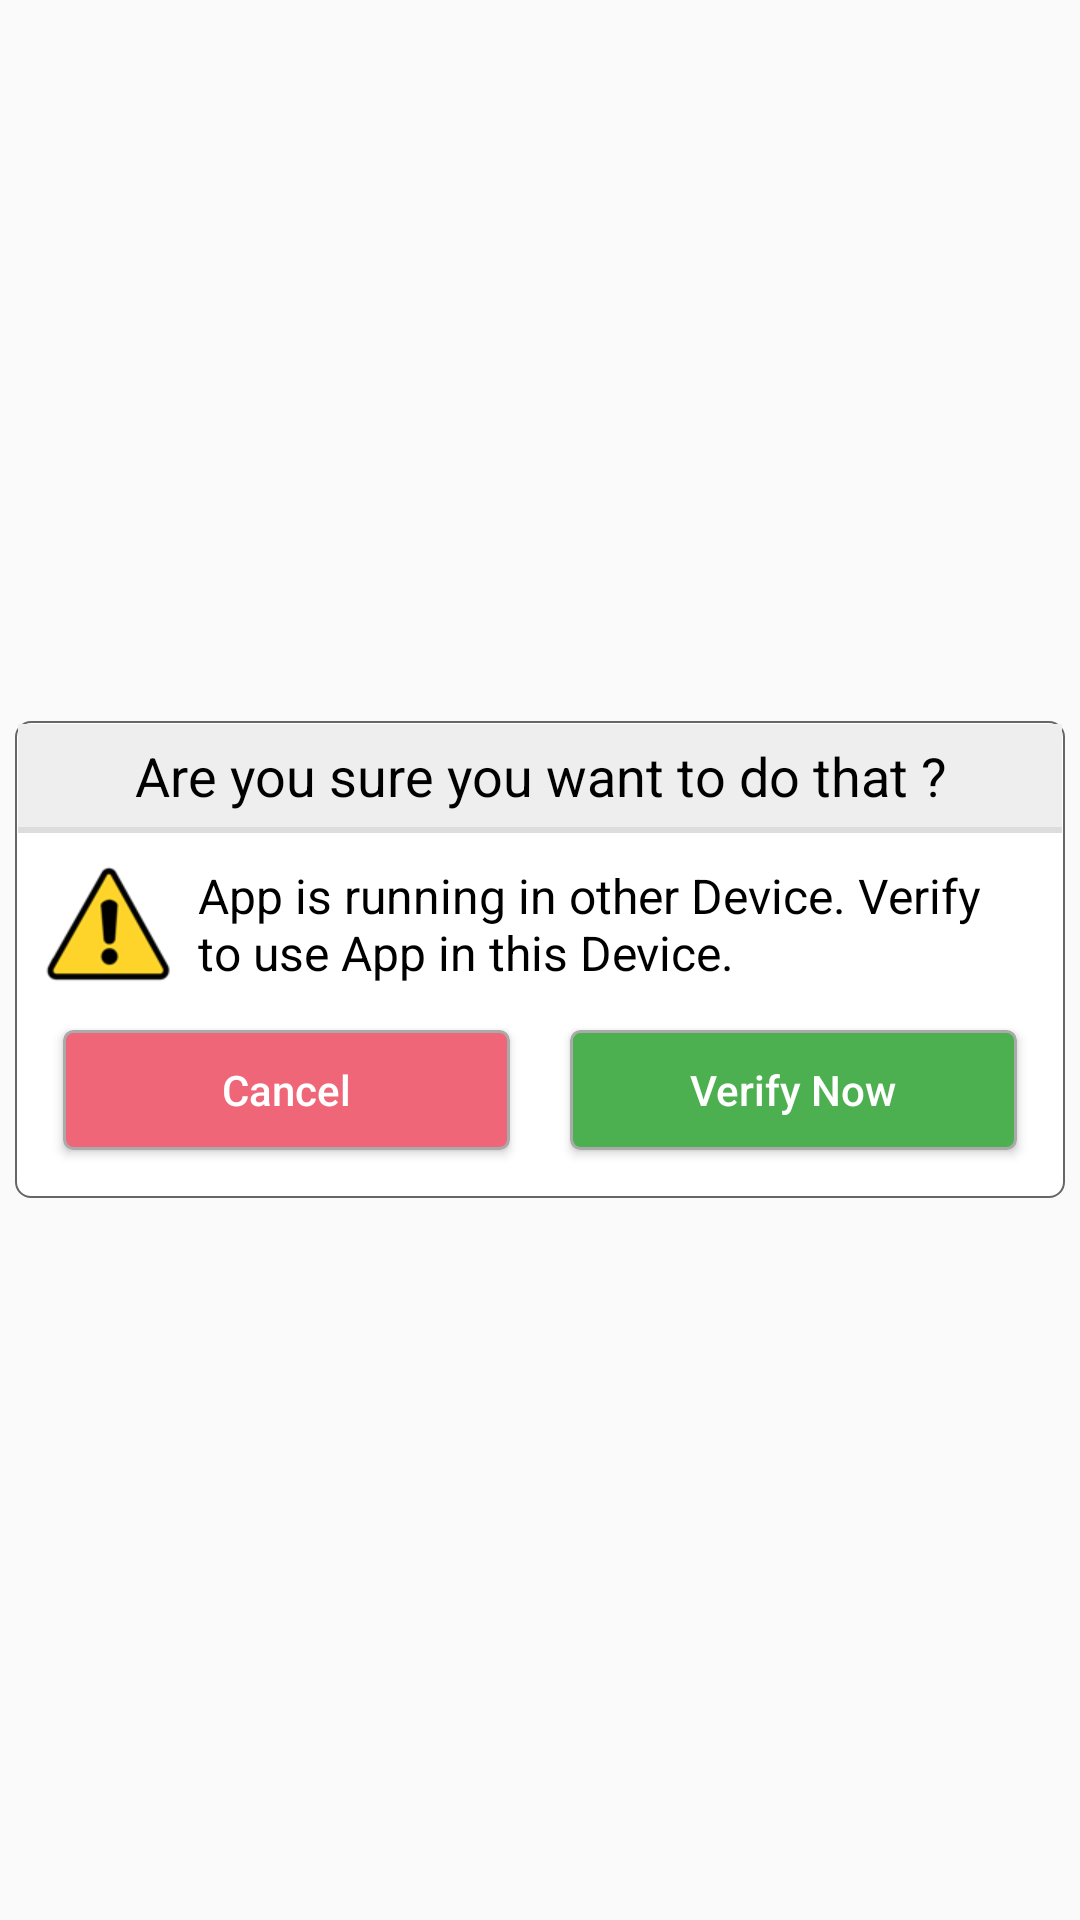

Here is an Android app screen rendered from its layout file. Give the layout XML and the strings, colors and styles it references.
<!-- AndroidManifest.xml: application theme AppTheme.NoActionBar -->
<!-- res/layout/custom_dialog_verify_warning.xml -->
<?xml version="1.0" encoding="utf-8"?>
<LinearLayout xmlns:android="http://schemas.android.com/apk/res/android"
    android:layout_width="fill_parent"
    android:layout_height="fill_parent"
    android:background="@android:color/transparent"
    android:gravity="center"
    android:orientation="vertical">

    <LinearLayout
        android:layout_width="fill_parent"
        android:layout_height="wrap_content"
        android:layout_margin="5sp"
        android:background="@drawable/bg_round_rectangle"
        android:orientation="vertical">

        <TextView
            android:layout_width="fill_parent"
            android:layout_height="match_parent"
            android:layout_gravity="center_vertical"
            android:background="#eeeeee"
            android:gravity="center_vertical|center_horizontal"
            android:padding="5dp"
            android:text="Are you sure you want to do that ?"
            android:textAppearance="?android:attr/textAppearanceMedium"
            android:textColor="@android:color/black"
            android:textSize="18sp"
            android:visibility="visible" />

        <View
            android:layout_width="fill_parent"
            android:layout_height="2dp"
            android:background="#dddddd" />

        <LinearLayout
            android:layout_width="fill_parent"
            android:layout_height="wrap_content"
            android:layout_margin="5dp"
            android:orientation="vertical">

            <LinearLayout
                android:layout_width="match_parent"
                android:layout_height="match_parent"
                android:orientation="horizontal">

                <ImageView
                    android:layout_width="wrap_content"
                    android:layout_height="match_parent"
                    android:layout_weight="1"
                    android:contentDescription="@string/app_name"
                    android:src="@drawable/warning" />

                <LinearLayout
                    android:layout_width="match_parent"
                    android:layout_height="wrap_content"
                    android:layout_weight="1"
                    android:orientation="vertical">

                    <TextView
                        android:layout_width="match_parent"
                        android:layout_height="wrap_content"

                        android:gravity="center_vertical"
                        android:padding="5dp"
                        android:text="App is running in other Device. Verify to use App in this Device."
                        android:textAppearance="?android:attr/textAppearanceMedium"
                        android:textColor="@android:color/black"
                        android:textSize="16sp" />

                    <TextView
                        android:id="@+id/txt_DialogTitle"
                        android:layout_width="fill_parent"
                        android:layout_height="wrap_content"
                        android:padding="5dp"
                        android:textAppearance="?android:attr/textAppearanceMedium"
                        android:textColor="@android:color/black"
                        android:textSize="14sp"
                        android:visibility="gone" />
                </LinearLayout>
            </LinearLayout>


            <LinearLayout
                android:layout_width="fill_parent"
                android:layout_height="wrap_content"
                android:gravity="center_vertical|end"
                android:orientation="horizontal">

                <Button
                    android:id="@+id/button2"
                    android:layout_width="wrap_content"
                    android:layout_height="wrap_content"
                    android:layout_margin="10dp"
                    android:layout_weight="1"
                    android:background="@drawable/round_rectangle_negative"
                    android:minHeight="40dp"
                    android:text="Cancel"
                    android:textAllCaps="false"
                    android:textColor="@android:color/white" />

                <Button
                    android:id="@+id/button"
                    android:layout_width="wrap_content"
                    android:layout_height="wrap_content"
                    android:layout_margin="10dp"
                    android:layout_weight="1"
                    android:background="@drawable/round_rectangle_positive"
                    android:minHeight="40dp"
                    android:text="Verify Now"
                    android:textAllCaps="false"
                    android:textColor="@android:color/white" />

            </LinearLayout>
        </LinearLayout>
    </LinearLayout>

</LinearLayout>
<!-- resources referenced by this layout -->
<resources>
  <!-- drawable bg_round_rectangle (drawable) -->
  <shape xmlns:android="http://schemas.android.com/apk/res/android"
      android:shape="rectangle">
  
      <solid android:color="@android:color/white" />
  
      <stroke
          android:width="0.5dp"
          android:color="#666666" />
  
      <padding android:bottom="1dp" />
      <padding android:top="1dp" />
      <padding android:left="1dp" />
      <padding android:right="1dp" />
  
      <corners android:radius="5dp" />
  </shape>
  <!-- drawable round_rectangle_negative (drawable) -->
  <shape xmlns:android="http://schemas.android.com/apk/res/android"
      android:shape="rectangle">
  
      <solid android:color="@color/red_negative" />
  
      <stroke
          android:width="1dp"
          android:color="@android:color/darker_gray" />
      <corners android:radius="3dp" />
  
  </shape>
  <!-- drawable round_rectangle_positive (drawable) -->
  <shape xmlns:android="http://schemas.android.com/apk/res/android"
      android:shape="rectangle">
  
      <solid android:color="@color/green_positive" />
  
      <stroke
          android:width="1dp"
          android:color="@android:color/darker_gray" />
      <corners android:radius="3dp" />
  
  </shape>
  <!-- drawable warning: png bitmap (drawable, 3459 bytes) -->
  <string name="app_name">MMT Vendor</string>
  <style name="AppTheme.NoActionBar">
          <item name="windowActionBar">false</item>
          <item name="windowNoTitle">true</item>
          <item name="drawerArrowStyle">@style/DrawerArrowStyle</item>
          <item name="actionButtonStyle">@style/AppTheme.Widget.ActionButton</item>
          <item name="android:fastScrollOverlayPosition">atThumb</item>
      </style>
  <color name="red_negative">#f06679</color>
  <color name="green_positive">#4caf50</color>
  <style name="DrawerArrowStyle" parent="@style/Widget.AppCompat.DrawerArrowToggle">
          <item name="spinBars">true</item>
          <item name="color">@android:color/white</item>
      </style>
  <style name="AppTheme.Widget.ActionButton" parent="@style/Widget.AppCompat.ActionButton">
          <item name="textAllCaps">false</item>
      </style>
</resources>
